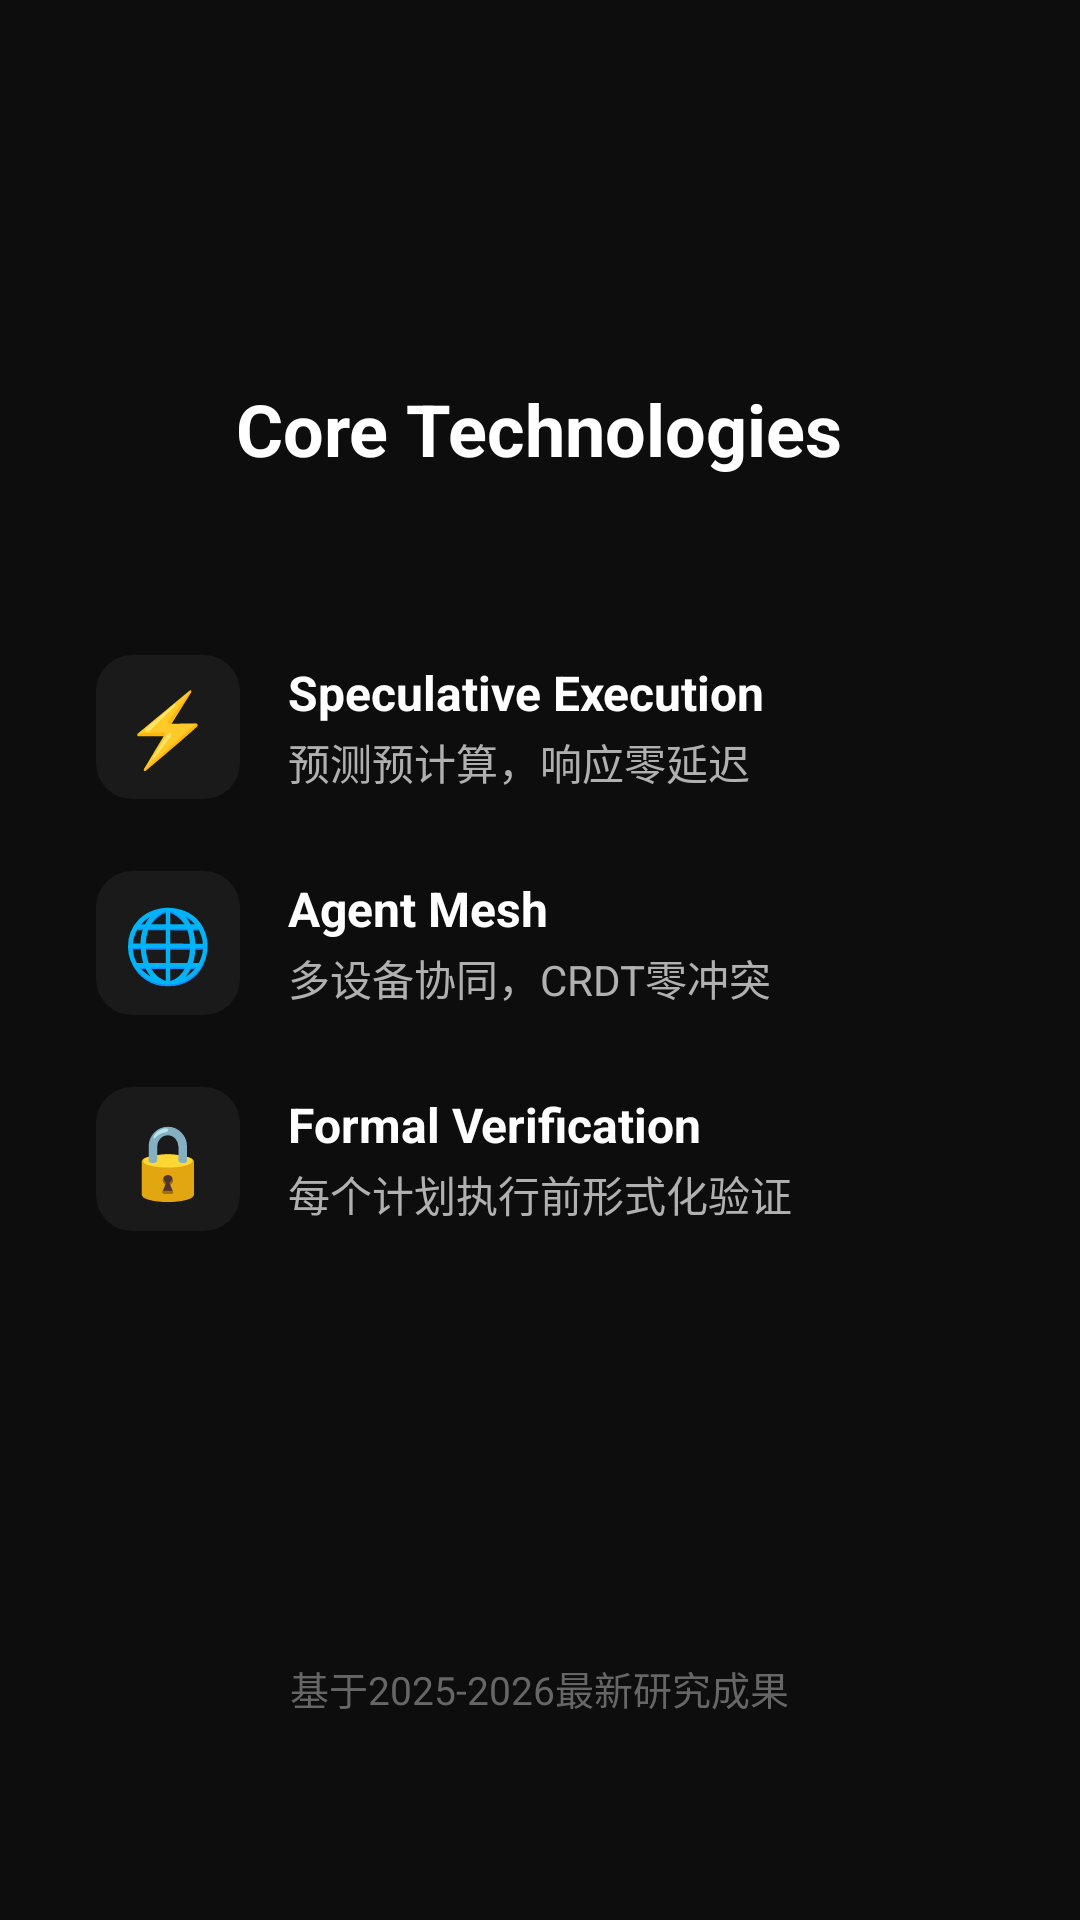

Write the Android layout XML for this screen, with the resource values it uses.
<!-- AndroidManifest.xml: application theme Theme.OpenSparX -->
<!-- res/layout/onboarding_page2.xml -->
<?xml version="1.0" encoding="utf-8"?>
<LinearLayout xmlns:android="http://schemas.android.com/apk/res/android"
    android:layout_width="match_parent"
    android:layout_height="match_parent"
    android:background="#0D0D0D"
    android:gravity="center_horizontal"
    android:orientation="vertical"
    android:padding="32dp">

    <View
        android:layout_width="0dp"
        android:layout_height="0dp"
        android:layout_weight="0.8" />

    <TextView
        android:layout_width="wrap_content"
        android:layout_height="wrap_content"
        android:text="Core Technologies"
        android:textColor="#FFFFFF"
        android:textSize="24sp"
        android:textStyle="bold" />

    <View
        android:layout_width="0dp"
        android:layout_height="0dp"
        android:layout_weight="0.5" />

    
    <LinearLayout
        android:layout_width="match_parent"
        android:layout_height="wrap_content"
        android:layout_marginBottom="24dp"
        android:gravity="center_vertical"
        android:orientation="horizontal">

        <TextView
            android:layout_width="48dp"
            android:layout_height="48dp"
            android:background="@drawable/bg_tech_icon"
            android:gravity="center"
            android:text="⚡"
            android:textSize="24sp" />

        <LinearLayout
            android:layout_width="0dp"
            android:layout_height="wrap_content"
            android:layout_marginStart="16dp"
            android:layout_weight="1"
            android:orientation="vertical">

            <TextView
                android:layout_width="wrap_content"
                android:layout_height="wrap_content"
                android:text="Speculative Execution"
                android:textColor="#FFFFFF"
                android:textSize="16sp"
                android:textStyle="bold" />

            <TextView
                android:layout_width="wrap_content"
                android:layout_height="wrap_content"
                android:layout_marginTop="2dp"
                android:text="预测预计算，响应零延迟"
                android:textColor="#B0B0B0"
                android:textSize="14sp" />
        </LinearLayout>
    </LinearLayout>

    
    <LinearLayout
        android:layout_width="match_parent"
        android:layout_height="wrap_content"
        android:layout_marginBottom="24dp"
        android:gravity="center_vertical"
        android:orientation="horizontal">

        <TextView
            android:layout_width="48dp"
            android:layout_height="48dp"
            android:background="@drawable/bg_tech_icon"
            android:gravity="center"
            android:text="🌐"
            android:textSize="24sp" />

        <LinearLayout
            android:layout_width="0dp"
            android:layout_height="wrap_content"
            android:layout_marginStart="16dp"
            android:layout_weight="1"
            android:orientation="vertical">

            <TextView
                android:layout_width="wrap_content"
                android:layout_height="wrap_content"
                android:text="Agent Mesh"
                android:textColor="#FFFFFF"
                android:textSize="16sp"
                android:textStyle="bold" />

            <TextView
                android:layout_width="wrap_content"
                android:layout_height="wrap_content"
                android:layout_marginTop="2dp"
                android:text="多设备协同，CRDT零冲突"
                android:textColor="#B0B0B0"
                android:textSize="14sp" />
        </LinearLayout>
    </LinearLayout>

    
    <LinearLayout
        android:layout_width="match_parent"
        android:layout_height="wrap_content"
        android:layout_marginBottom="24dp"
        android:gravity="center_vertical"
        android:orientation="horizontal">

        <TextView
            android:layout_width="48dp"
            android:layout_height="48dp"
            android:background="@drawable/bg_tech_icon"
            android:gravity="center"
            android:text="🔒"
            android:textSize="24sp" />

        <LinearLayout
            android:layout_width="0dp"
            android:layout_height="wrap_content"
            android:layout_marginStart="16dp"
            android:layout_weight="1"
            android:orientation="vertical">

            <TextView
                android:layout_width="wrap_content"
                android:layout_height="wrap_content"
                android:text="Formal Verification"
                android:textColor="#FFFFFF"
                android:textSize="16sp"
                android:textStyle="bold" />

            <TextView
                android:layout_width="wrap_content"
                android:layout_height="wrap_content"
                android:layout_marginTop="2dp"
                android:text="每个计划执行前形式化验证"
                android:textColor="#B0B0B0"
                android:textSize="14sp" />
        </LinearLayout>
    </LinearLayout>

    <View
        android:layout_width="0dp"
        android:layout_height="0dp"
        android:layout_weight="1" />

    <TextView
        android:layout_width="wrap_content"
        android:layout_height="wrap_content"
        android:text="基于2025-2026最新研究成果"
        android:textColor="#666666"
        android:textSize="13sp" />

    <View
        android:layout_width="0dp"
        android:layout_height="0dp"
        android:layout_weight="0.3" />

</LinearLayout>
<!-- resources referenced by this layout -->
<resources>
  <!-- drawable bg_tech_icon (drawable) -->
  <?xml version="1.0" encoding="utf-8"?>
  <shape xmlns:android="http://schemas.android.com/apk/res/android"
      android:shape="rectangle">
      <solid android:color="#1A1A1A" />
      <corners android:radius="12dp" />
  </shape>
  <style name="Theme.OpenSparX" parent="Theme.Material3.Dark.NoActionBar">
          <item name="colorPrimary">#00E676</item>
          <item name="colorOnPrimary">#000000</item>
          <item name="colorPrimaryDark">#0D0D0D</item>
          <item name="colorAccent">#00E676</item>
          <item name="colorSurface">#0D0D0D</item>
          <item name="colorOnSurface">#FFFFFF</item>
          <item name="android:windowBackground">#0D0D0D</item>
          <item name="android:statusBarColor">#0D0D0D</item>
          <item name="android:navigationBarColor">#0D0D0D</item>
          <item name="android:textColorPrimary">#FFFFFF</item>
          <item name="android:textColorSecondary">#888888</item>
      </style>
</resources>
